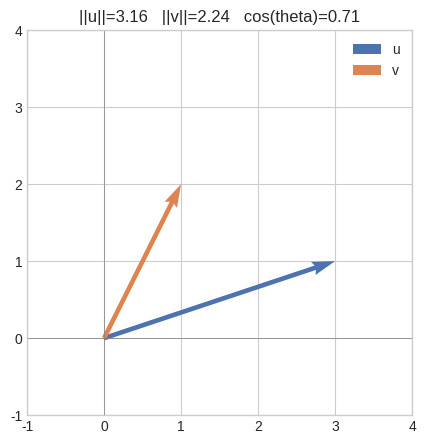

Recreate this plot in Python.
# Setup
import numpy as np
import matplotlib.pyplot as plt
%matplotlib inline
plt.style.use('seaborn-v0_8-whitegrid')

u = np.array([3.0, 1.0])
v = np.array([1.0, 2.0])
cos_theta = (u @ v) / (np.linalg.norm(u) * np.linalg.norm(v))

fig, ax = plt.subplots(figsize=(5, 5))
ax.quiver(0, 0, u[0], u[1], angles='xy', scale_units='xy', scale=1, color="#4C72B0", width=0.012, label="u")
ax.quiver(0, 0, v[0], v[1], angles='xy', scale_units='xy', scale=1, color="#DD8452", width=0.012, label="v")
ax.set_xlim(-1, 4); ax.set_ylim(-1, 4)
ax.set_aspect('equal')
ax.axhline(0, color='gray', lw=0.5); ax.axvline(0, color='gray', lw=0.5)
ax.legend()
ax.set_title(f"||u||={np.linalg.norm(u):.2f}   ||v||={np.linalg.norm(v):.2f}   cos(theta)={cos_theta:.2f}")
plt.show()

# Dot product, norms, and cosine similarity -- pure Python, then cross-checked with NumPy
import numpy as np

def dot(u, v):
    return sum(ui * vi for ui, vi in zip(u, v))

def l1_norm(x):
    return sum(abs(xi) for xi in x)

def l2_norm(x):
    return sum(xi ** 2 for xi in x) ** 0.5

def linf_norm(x):
    return max(abs(xi) for xi in x)

def cosine_similarity(u, v):
    return dot(u, v) / (l2_norm(u) * l2_norm(v))

rng = np.random.default_rng(0)
a, b = rng.standard_normal(6), rng.standard_normal(6)

print("dot(a,b)          :", round(dot(a, b), 4), " vs np.dot:", round(float(a @ b), 4))
print("L1 norm of a       :", round(l1_norm(a), 4), " vs numpy:", round(float(np.linalg.norm(a, 1)), 4))
print("L2 norm of a       :", round(l2_norm(a), 4), " vs numpy:", round(float(np.linalg.norm(a, 2)), 4))
print("Linf norm of a     :", round(linf_norm(a), 4), " vs numpy:", round(float(np.linalg.norm(a, np.inf)), 4))
print("cosine_similarity  :", round(cosine_similarity(a, b), 4))

# Cosine similarity powering semantic search + the classic word-vector analogy
import numpy as np

# Toy 4D "embeddings" -- in a real model these are learned, but here we hand-craft them so the
# geometric relationships are exact and easy to verify by hand.
embeddings = {
    "king":   np.array([0.80, 0.90, 0.10, 0.00]),
    "man":    np.array([0.60, 0.10, 0.10, 0.00]),
    "woman":  np.array([0.60, 0.90, 0.10, 0.00]),
    "queen":  np.array([0.80, 1.70, 0.10, 0.00]),   # == king - man + woman, by construction
    "apple":  np.array([0.00, 0.00, 0.90, 0.70]),
    "orange": np.array([0.00, 0.10, 0.80, 0.90]),
}

def cosine_similarity(u, v):
    return (u @ v) / (np.linalg.norm(u) * np.linalg.norm(v))

# --- Semantic search: rank every word by similarity to a "fruit-like" query vector ---
query = np.array([0.05, 0.05, 0.85, 0.75])
ranked = sorted(embeddings.items(), key=lambda kv: cosine_similarity(query, kv[1]), reverse=True)
print("Semantic search results (most similar to query first):")
for word, vec in ranked:
    print(f"  {word:8s} cosine similarity = {cosine_similarity(query, vec):.3f}")

# --- Analogy: king - man + woman =~ queen ---
analogy_vector = embeddings["king"] - embeddings["man"] + embeddings["woman"]
candidates = {w: cosine_similarity(analogy_vector, e) for w, e in embeddings.items() if w not in ("king", "man", "woman")}
best_word, best_sim = max(candidates.items(), key=lambda kv: kv[1])
print(f"\n'king - man + woman' is most similar to: '{best_word}'  (cosine similarity={best_sim:.3f})")
